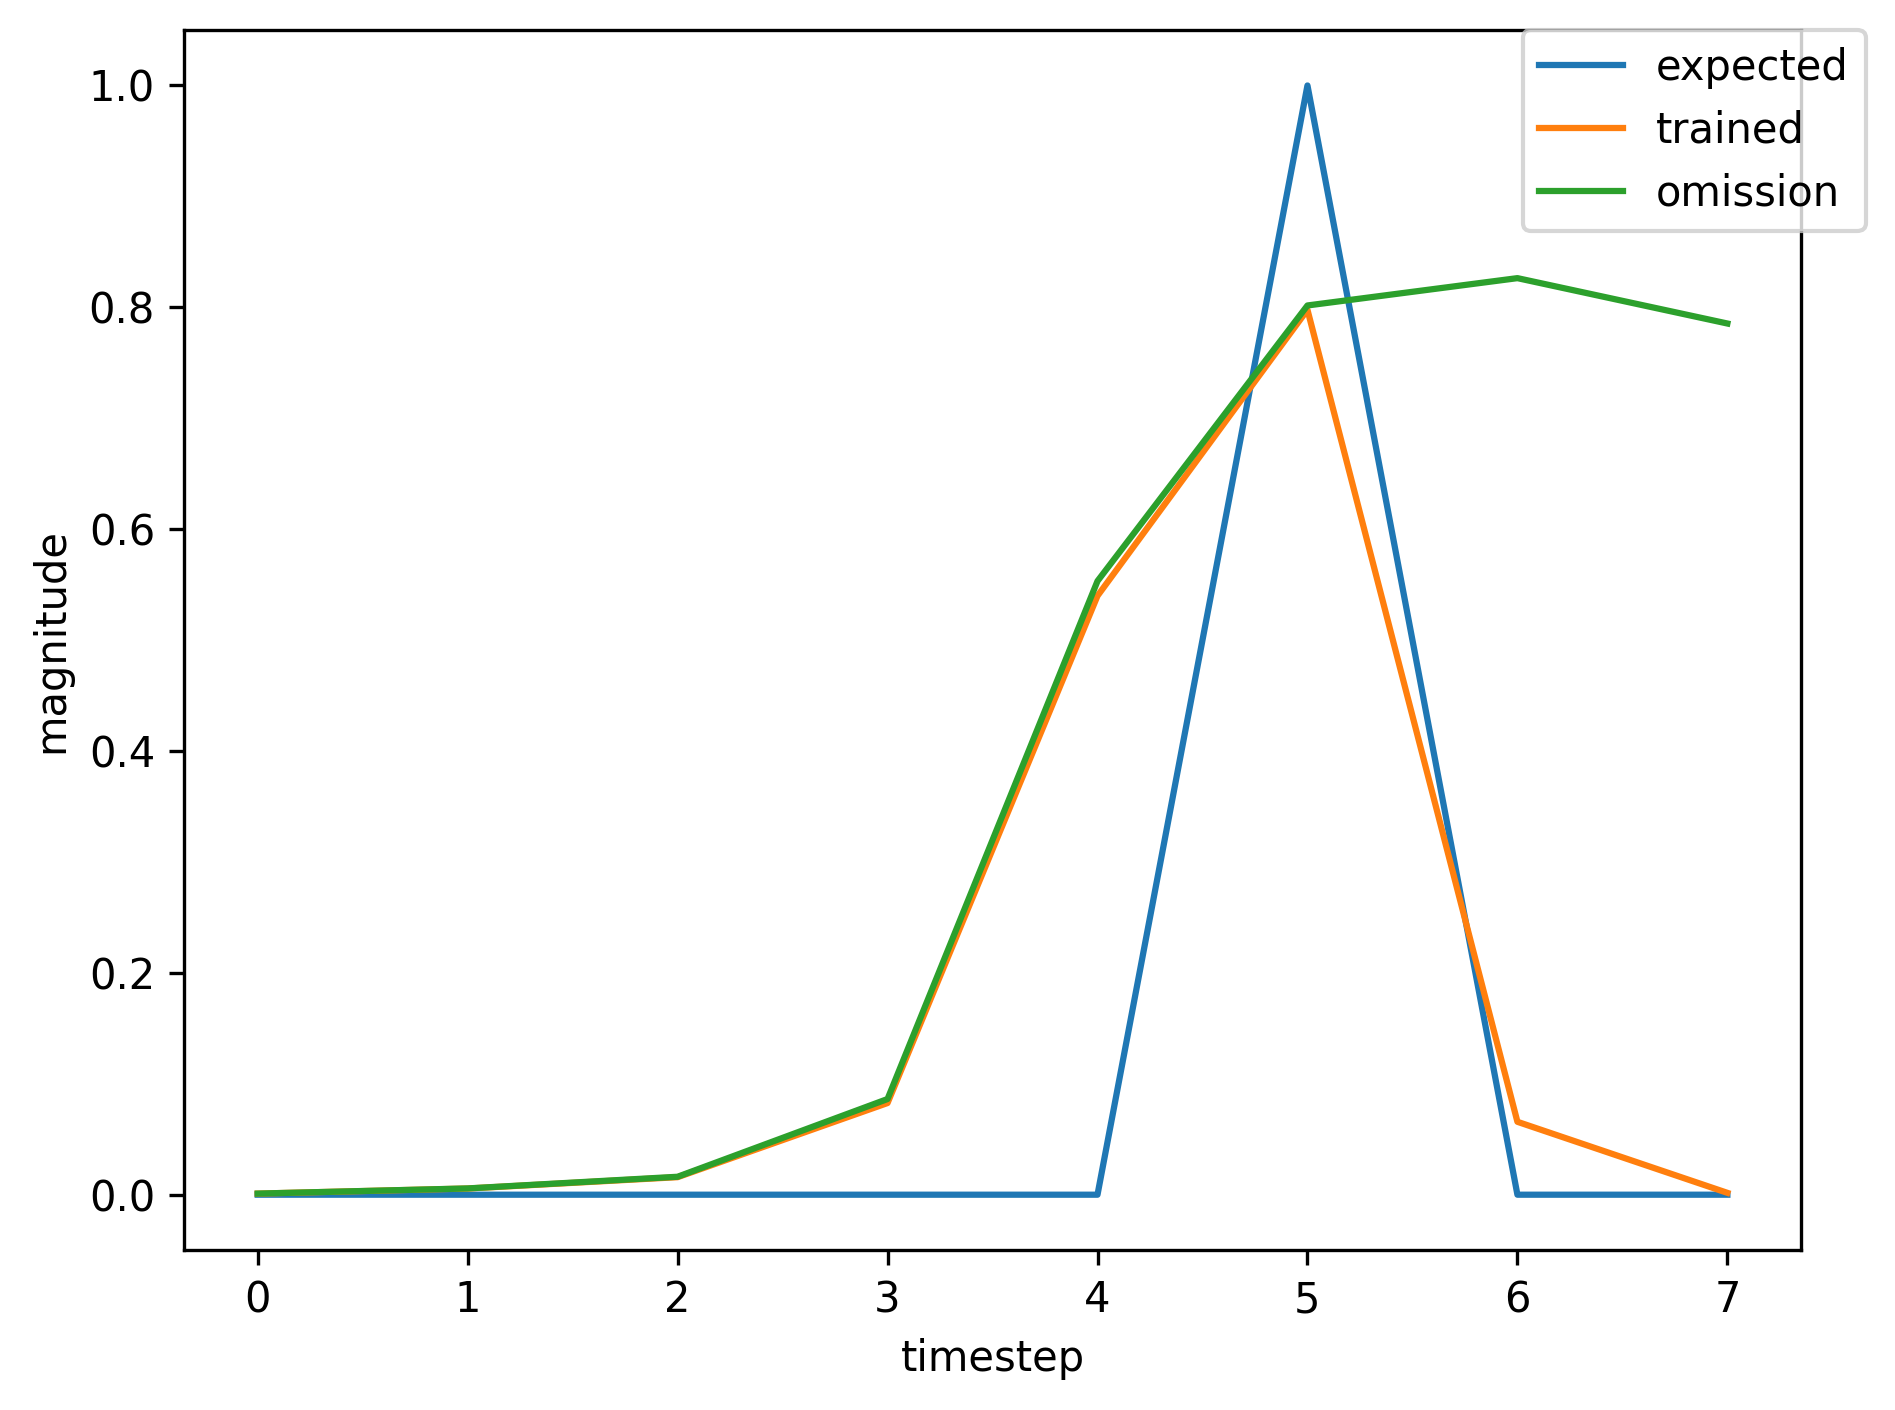

The data file committed next to this chart (first rows):
, input, expected_output, network_output
0, 1.0, 0, 0.001685
1, 0.0, 0, 0.009948
2, 0.0, 0, 0.04174
3, 0.0, 0, 0.3385
4, 0.0, 0, 0.8004
5, 2.0, 1, 0.8569
6, 1.0, 0, 0.06721
7, 0.0, 0, 0.00689
8, 0.0, 0, 0.008616
9, 0.0, 0, 0.0297
10, 0.0, 0, 0.1935
11, 2.0, 1, 0.5957
12, 0.0, 0, 0.0487
13, 0.0, 0, 0.001659
14, 1.0, 0, 0.001096
15, 0.0, 0, 0.006719
16, 0.0, 0, 0.02158
17, 0.0, 0, 0.1446
18, 0.0, 0, 0.6884
19, 2.0, 1, 0.8368
20, 0.0, 0, 0.06954
21, 1.0, 0, 0.00165
22, 0.0, 0, 0.004961
23, 0.0, 0, 0.01349
24, 0.0, 0, 0.06099
25, 0.0, 0, 0.4508
26, 2.0, 1, 0.77
27, 0.0, 0, 0.06349
28, 1.0, 0, 0.001703
29, 0.0, 0, 0.00549
30, 0.0, 0, 0.01592
31, 0.0, 0, 0.08342
32, 0.0, 0, 0.5594
33, 2.0, 1, 0.8058
34, 1.0, 0, 0.06724
35, 0.0, 0, 0.008574
36, 0.0, 0, 0.01154
37, 0.0, 0, 0.05325
38, 0.0, 0, 0.4019
39, 2.0, 1, 0.7507
40, 0.0, 0, 0.06167
41, 1.0, 0, 0.001705
42, 0.0, 0, 0.005583
43, 0.0, 0, 0.01636
44, 0.0, 0, 0.08792
45, 0.0, 0, 0.5766
46, 2.0, 1, 0.8108
47, 1.0, 0, 0.06781
48, 0.0, 0, 0.008559
49, 0.0, 0, 0.01148
50, 0.0, 0, 0.0527
51, 0.0, 0, 0.3968
52, 2.0, 1, 0.7481
53, 1.0, 0, 0.06137
54, 0.0, 0, 0.008699
55, 0.0, 0, 0.01208
56, 0.0, 0, 0.05845
57, 0.0, 0, 0.4487
58, 2.0, 1, 0.7722
59, 0.0, 0, 0.06431
... 310 more rows
